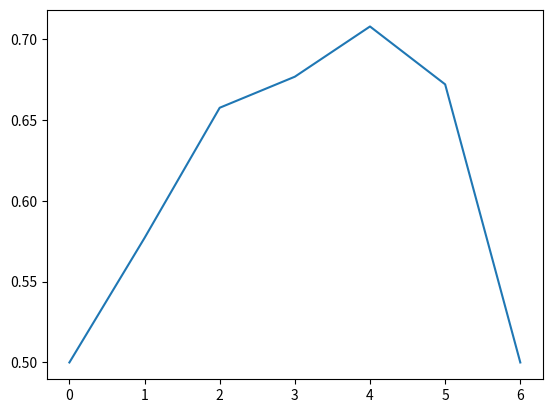

Python code for this plot:
import matplotlib.pyplot as plt
import numpy as np
a=[]
class randWalk:
	def __init__(self, state_num, start, alpha,gamma, episode):
		self.V = [0.5]*state_num
		self.alpha= alpha
		self.start = start
		self.episode = episode
		self.gamma = gamma

	def MCrun(self):
		for t in range(self.episode):
			cur = self.start
			visited = [cur]
			reward = 0
			while(True):
				if np.random.rand() < 0.5:
					cur-=1
				else:
					cur+=1
				if cur == 0:
					break
				if cur==len(self.V)-1:
					reward = 1
					break
				visited.append(cur)
			for state in visited:
				old_state = self.V[state]
				self.V[state] = old_state+ self.alpha*(reward-old_state)
	def MCexp(self, run):
		V = np.array([0]*state_num)
		for t in range(run):
			self.MCrun()
			t+=1
			V = V + (np.array(self.V)-V)/t
		return V

	def TDrun(self):
		for t in range(self.episode):
			cur = self.start
			reward = 0
			while(True):
				old_state = cur
				if np.random.rand() < 0.5:
					cur-=1
				else:
					cur+=1
				if(cur == len(self.V)-1):
					reward = 1
				self.V[old_state] = self.V[old_state]+ self.alpha*(reward+self.gamma*self.V[cur]-self.V[old_state])
				if cur == 0 or cur==len(self.V)-1:
					break
	def TDexp(self, run):
		V = np.array([0]*state_num)
		for t in range(run):
			self.TDrun()
			t+=1
			V = V + (np.array(self.V)-V)/t
		return V



#w = randWalk(7,3,0.1)
state_num = 7
start = 3
alpha = 0.1
gamma = 1
episode = 100
run  = 100

v0 = randWalk(state_num,start,alpha,gamma,episode).TDexp(run)
v1 = randWalk(state_num,start,alpha,gamma,1).MCexp(10)
v2 = randWalk(state_num,start,alpha,gamma,10).MCexp(100)
v3 = randWalk(state_num,start,alpha,gamma,100).MCexp(100)
plt.plot(v1)

plt.show()
print(v0)

